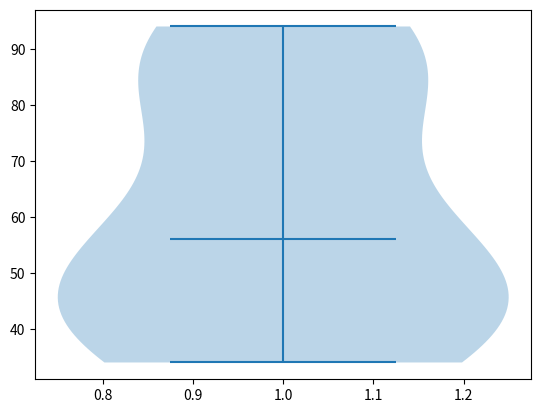

Write Python code to recreate this figure.
import matplotlib.pyplot as plt
a=[56,45,35.78,56,43,94,87,46,34,78,90]
plt.violinplot(a,showmedians=True)
plt.show()